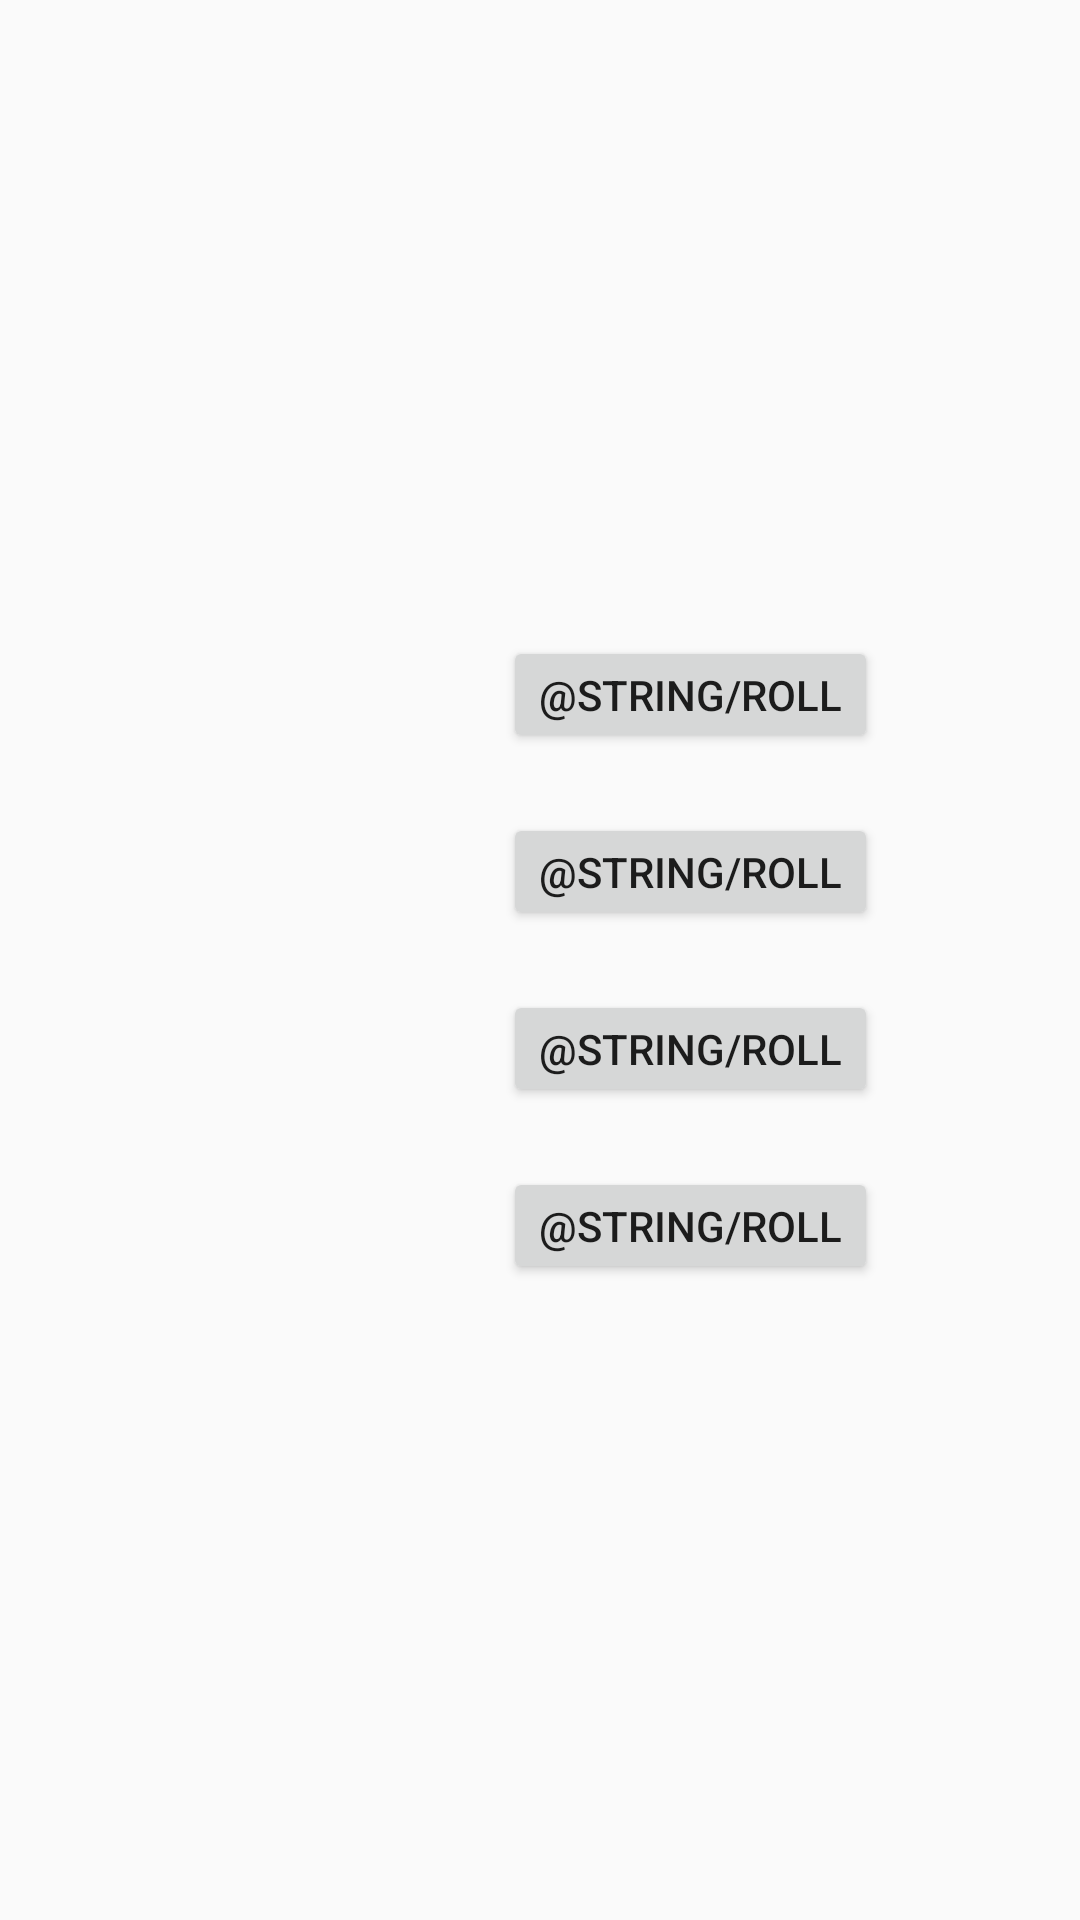

The Android layout XML behind this screen, and the referenced resources:
<!-- AndroidManifest.xml: application theme AppTheme -->
<!-- res/layout/fragment_roll_list.xml -->
<?xml version="1.0" encoding="utf-8"?>
<android.support.constraint.ConstraintLayout xmlns:android="http://schemas.android.com/apk/res/android"
    xmlns:app="http://schemas.android.com/apk/res-auto"
    xmlns:tools="http://schemas.android.com/tools"
    android:layout_width="match_parent"
    android:layout_height="match_parent"
    app:layout_behavior="@string/appbar_scrolling_view_behavior"
    tools:context=".MainActivity"
    tools:showIn="@layout/activity_main">

    <TextView
        android:id="@+id/roll_pantyPoints"
        android:layout_width="wrap_content"
        android:layout_height="wrap_content"
        android:textSize="15sp"
        app:layout_constraintBottom_toTopOf="@+id/rollTable"
        app:layout_constraintTop_toTopOf="parent"
        app:layout_constraintStart_toStartOf="parent"
        app:layout_constraintEnd_toEndOf="parent"
        app:layout_constraintHorizontal_bias="0.5"
        app:layout_constraintVertical_bias="0.7"
        />

    <TableLayout
        android:id="@+id/rollTable"
        style="@style/tablePadding"
        android:layout_width="wrap_content"
        android:layout_height="wrap_content"
        android:gravity="center"
        app:layout_constraintBottom_toBottomOf="parent"
        app:layout_constraintEnd_toEndOf="parent"
        app:layout_constraintStart_toStartOf="parent"
        app:layout_constraintTop_toTopOf="parent">

        <TableRow
            android:layout_width="wrap_content"
            android:layout_height="wrap_content"
            android:layout_weight="1"
            android:gravity="center">

            <include
                android:id="@+id/rollFree"
                layout="@layout/roll_info" />
        </TableRow>

        <TableRow
            android:layout_width="wrap_content"
            android:layout_height="wrap_content"
            android:layout_weight="1"
            android:gravity="center">

            <include
                android:id="@+id/rollLow"
                layout="@layout/roll_info" />
        </TableRow>

        <TableRow
            android:layout_width="wrap_content"
            android:layout_height="wrap_content"
            android:layout_weight="1"
            android:gravity="center">

            <include
                android:id="@+id/rollMed"
                layout="@layout/roll_info" />
        </TableRow>

        <TableRow
            android:layout_width="wrap_content"
            android:layout_height="wrap_content"
            android:layout_weight="1"
            android:gravity="center">

            <include
                android:id="@+id/rollHigh"
                layout="@layout/roll_info" />
        </TableRow>
    </TableLayout>

    <android.support.constraint.ConstraintLayout
        android:layout_width="match_parent"
        android:layout_height="match_parent"
        android:id="@+id/receivedPantsuBackground"
        >

        <ImageView
            android:id="@+id/receivedPantsu"
            android:layout_width="wrap_content"
            android:layout_height="wrap_content"
            android:scaleX="5"
            android:scaleY="5"
            app:srcCompat="@drawable/aaa50"
            app:layout_constraintBottom_toBottomOf="parent"
            app:layout_constraintTop_toTopOf="parent"
            app:layout_constraintStart_toStartOf="parent"
            app:layout_constraintEnd_toEndOf="parent"
            app:layout_constraintHorizontal_bias="0.5"
            app:layout_constraintVertical_bias="0.5"
            />
    </android.support.constraint.ConstraintLayout>

</android.support.constraint.ConstraintLayout>
<!-- res/layout/activity_main.xml (included above) -->
<?xml version="1.0" encoding="utf-8"?>
<android.support.design.widget.CoordinatorLayout xmlns:android="http://schemas.android.com/apk/res/android"
    xmlns:app="http://schemas.android.com/apk/res-auto"
    xmlns:tools="http://schemas.android.com/tools"
    android:layout_width="match_parent"
    android:layout_height="match_parent"
    tools:context=".MainActivity">

    <android.support.design.widget.AppBarLayout
        android:layout_width="match_parent"
        android:layout_height="wrap_content"
        android:theme="@style/AppTheme.AppBarOverlay">

        <android.support.v7.widget.Toolbar
            android:id="@+id/toolbar"
            android:layout_width="match_parent"
            android:layout_height="?attr/actionBarSize"
            android:background="?attr/colorPrimary"
            app:popupTheme="@style/AppTheme.PopupOverlay" />

    </android.support.design.widget.AppBarLayout>

    <fragment
        android:name="com.example.bar.foo.myapplication.MainFragment"
        android:id="@+id/contentFragment"
        android:layout_width="match_parent"
        android:layout_height="match_parent"
        />

    <fragment
        android:name="com.example.bar.foo.myapplication.RollFragment"
        android:id="@+id/rollFragment"
        android:layout_width="match_parent"
        android:layout_height="match_parent"
        />

    <android.support.design.widget.FloatingActionButton
        android:id="@+id/fabManual"
        android:layout_width="wrap_content"
        android:layout_height="wrap_content"
        android:layout_gravity="bottom|end"
        android:layout_margin="@dimen/fab_margin"
        app:srcCompat="@android:drawable/arrow_down_float" />

    <android.support.design.widget.FloatingActionButton
        android:id="@+id/fabBuyFarmer"
        android:layout_width="wrap_content"
        android:layout_height="wrap_content"
        android:layout_gravity="bottom|start"
        android:layout_margin="16dp"
        app:srcCompat="@android:drawable/arrow_up_float"
        />
</android.support.design.widget.CoordinatorLayout>
<!-- res/layout/roll_info.xml (included above) -->
<?xml version="1.0" encoding="utf-8"?>
<android.support.constraint.ConstraintLayout xmlns:app="http://schemas.android.com/apk/res-auto"
    xmlns:android="http://schemas.android.com/apk/res/android"
    xmlns:tools="http://schemas.android.com/tools"
    android:layout_width="wrap_content"
    android:layout_height="wrap_content"
    style="@style/tablePadding"
    tools:showIn="@layout/content_main">

    <LinearLayout
        android:layout_width="wrap_content"
        android:layout_height="wrap_content">

        <ImageView
            android:id="@+id/rollIcon"
            android:layout_width="wrap_content"
            android:layout_height="wrap_content"
            app:srcCompat="@drawable/aaa50"
            />

        <TextView
            android:id="@+id/rollPrice"
            android:layout_width="100dp"
            android:layout_height="wrap_content"
            android:padding="10dp"
            android:layout_gravity="center"
            />

        <Button
            android:layout_width="wrap_content"
            android:layout_height="match_parent"
            android:id="@+id/rollButton"
            android:text="@string/roll"
            />
    </LinearLayout>

</android.support.constraint.ConstraintLayout>
<!-- res/layout/content_main.xml (included above) -->
<?xml version="1.0" encoding="utf-8"?>
<android.support.constraint.ConstraintLayout xmlns:android="http://schemas.android.com/apk/res/android"
    xmlns:app="http://schemas.android.com/apk/res-auto"
    xmlns:tools="http://schemas.android.com/tools"
    android:layout_width="match_parent"
    android:layout_height="match_parent"
    app:layout_behavior="@string/appbar_scrolling_view_behavior"
    tools:context=".MainActivity"
    tools:showIn="@layout/activity_main">

    <TextView
        android:id="@+id/sample_text"
        android:layout_width="wrap_content"
        android:layout_height="wrap_content"
        android:text="Hello World!"
        app:layout_constraintBottom_toBottomOf="parent"
        app:layout_constraintLeft_toLeftOf="parent"
        app:layout_constraintRight_toRightOf="parent"
        app:layout_constraintTop_toBottomOf="@id/tableLayout1" />

    <TableLayout
        android:id="@+id/tableLayout1"
        android:layout_width="wrap_content"
        android:layout_height="wrap_content"
        android:gravity="center"
        app:layout_constraintBottom_toBottomOf="parent"
        app:layout_constraintEnd_toEndOf="parent"
        app:layout_constraintStart_toStartOf="parent"
        app:layout_constraintTop_toTopOf="parent"
        style="@style/tablePadding">

        <TableRow
            android:layout_width="wrap_content"
            android:layout_height="wrap_content"
            android:layout_weight="1"
            android:gravity="center">

            <include layout="@layout/item_with_stats"
                android:id="@+id/pantsu10"/>

            <include layout="@layout/item_with_stats"
                android:id="@+id/pantsu11"/>

            <include layout="@layout/item_with_stats"
                android:id="@+id/pantsu12"/>

            <include layout="@layout/item_with_stats"
                android:id="@+id/pantsu13"/>
        </TableRow>

        <TableRow
            android:layout_width="wrap_content"
            android:layout_height="wrap_content"
            android:layout_weight="1"
            android:gravity="center">

            <include layout="@layout/item_with_stats"
                android:id="@+id/pantsu20"/>

            <include layout="@layout/item_with_stats"
                android:id="@+id/pantsu21"/>

            <include layout="@layout/item_with_stats"
                android:id="@+id/pantsu22"/>

            <include layout="@layout/item_with_stats"
                android:id="@+id/pantsu23"/>
        </TableRow>

        <TableRow
            android:layout_width="wrap_content"
            android:layout_height="wrap_content"
            android:layout_weight="1"
            android:gravity="center">

            <include layout="@layout/item_with_stats"
                android:id="@+id/pantsu30"/>

            <include layout="@layout/item_with_stats"
                android:id="@+id/pantsu31"/>

            <include layout="@layout/item_with_stats"
                android:id="@+id/pantsu32"/>

            <include layout="@layout/item_with_stats"
                android:id="@+id/pantsu33"/>
        </TableRow>

        <TableRow
            android:layout_width="wrap_content"
            android:layout_height="wrap_content"
            android:layout_weight="1"
            android:gravity="center">

            <include layout="@layout/item_with_stats"
                android:id="@+id/pantsu40"/>

            <include layout="@layout/item_with_stats"
                android:id="@+id/pantsu41"/>

            <include layout="@layout/item_with_stats"
                android:id="@+id/pantsu42"/>

            <include layout="@layout/item_with_stats"
                android:id="@+id/pantsu43"/>
        </TableRow>

        <TableRow
            android:layout_width="wrap_content"
            android:layout_height="wrap_content"
            android:layout_weight="1"
            android:gravity="center">

            <include layout="@layout/item_with_stats"
                android:id="@+id/pantsu50"/>

            <include layout="@layout/item_with_stats"
                android:id="@+id/pantsu51"/>

            <include layout="@layout/item_with_stats"
                android:id="@+id/pantsu52"/>

            <include layout="@layout/item_with_stats"
                android:id="@+id/pantsu53"/>
        </TableRow>
    </TableLayout>

</android.support.constraint.ConstraintLayout>
<!-- res/layout/item_with_stats.xml (included above) -->
<?xml version="1.0" encoding="utf-8"?>
<android.support.constraint.ConstraintLayout xmlns:app="http://schemas.android.com/apk/res-auto"
    xmlns:android="http://schemas.android.com/apk/res/android"
    xmlns:tools="http://schemas.android.com/tools"
    android:layout_width="wrap_content"
    android:layout_height="wrap_content"
    style="@style/tablePadding"
    tools:showIn="@layout/content_main">

    <ImageView
        android:id="@+id/imageIcon"
        android:layout_width="wrap_content"
        android:layout_height="wrap_content"
        app:srcCompat="@drawable/aaa50" />

    <TextView
        android:id="@+id/textStars"
        android:layout_width="wrap_content"
        android:layout_height="wrap_content"
        android:textColor="#FFD700"
        app:layout_constraintStart_toStartOf="parent"
        app:layout_constraintTop_toTopOf="parent" />

    <TextView
        android:id="@+id/textQuantity"
        android:layout_width="wrap_content"
        android:layout_height="wrap_content"
        app:layout_constraintEnd_toEndOf="parent"
        app:layout_constraintBottom_toBottomOf="parent" />
</android.support.constraint.ConstraintLayout>
<!-- resources referenced by this layout -->
<resources>
  <dimen name="fab_margin">16dp</dimen>
  <style name="AppTheme.AppBarOverlay" parent="ThemeOverlay.AppCompat.Dark.ActionBar" />
  <style name="AppTheme.PopupOverlay" parent="ThemeOverlay.AppCompat.Light" />
  <style name="tablePadding">
          <item name="android:padding">10dp</item>
      </style>
  <style name="AppTheme" parent="Theme.AppCompat.Light.DarkActionBar">
          
          <item name="colorPrimary">@color/colorPrimary</item>
          <item name="colorPrimaryDark">@color/colorPrimaryDark</item>
          <item name="colorAccent">@color/colorAccent</item>
      </style>
  <!-- not gathered from this repository: default colours our renderer supplied (Android Studio template values) -->
  <color name="colorPrimary">#FF6200EE</color>
  <color name="colorPrimaryDark">#FF3700B3</color>
  <color name="colorAccent">#FF03DAC5</color>
</resources>
